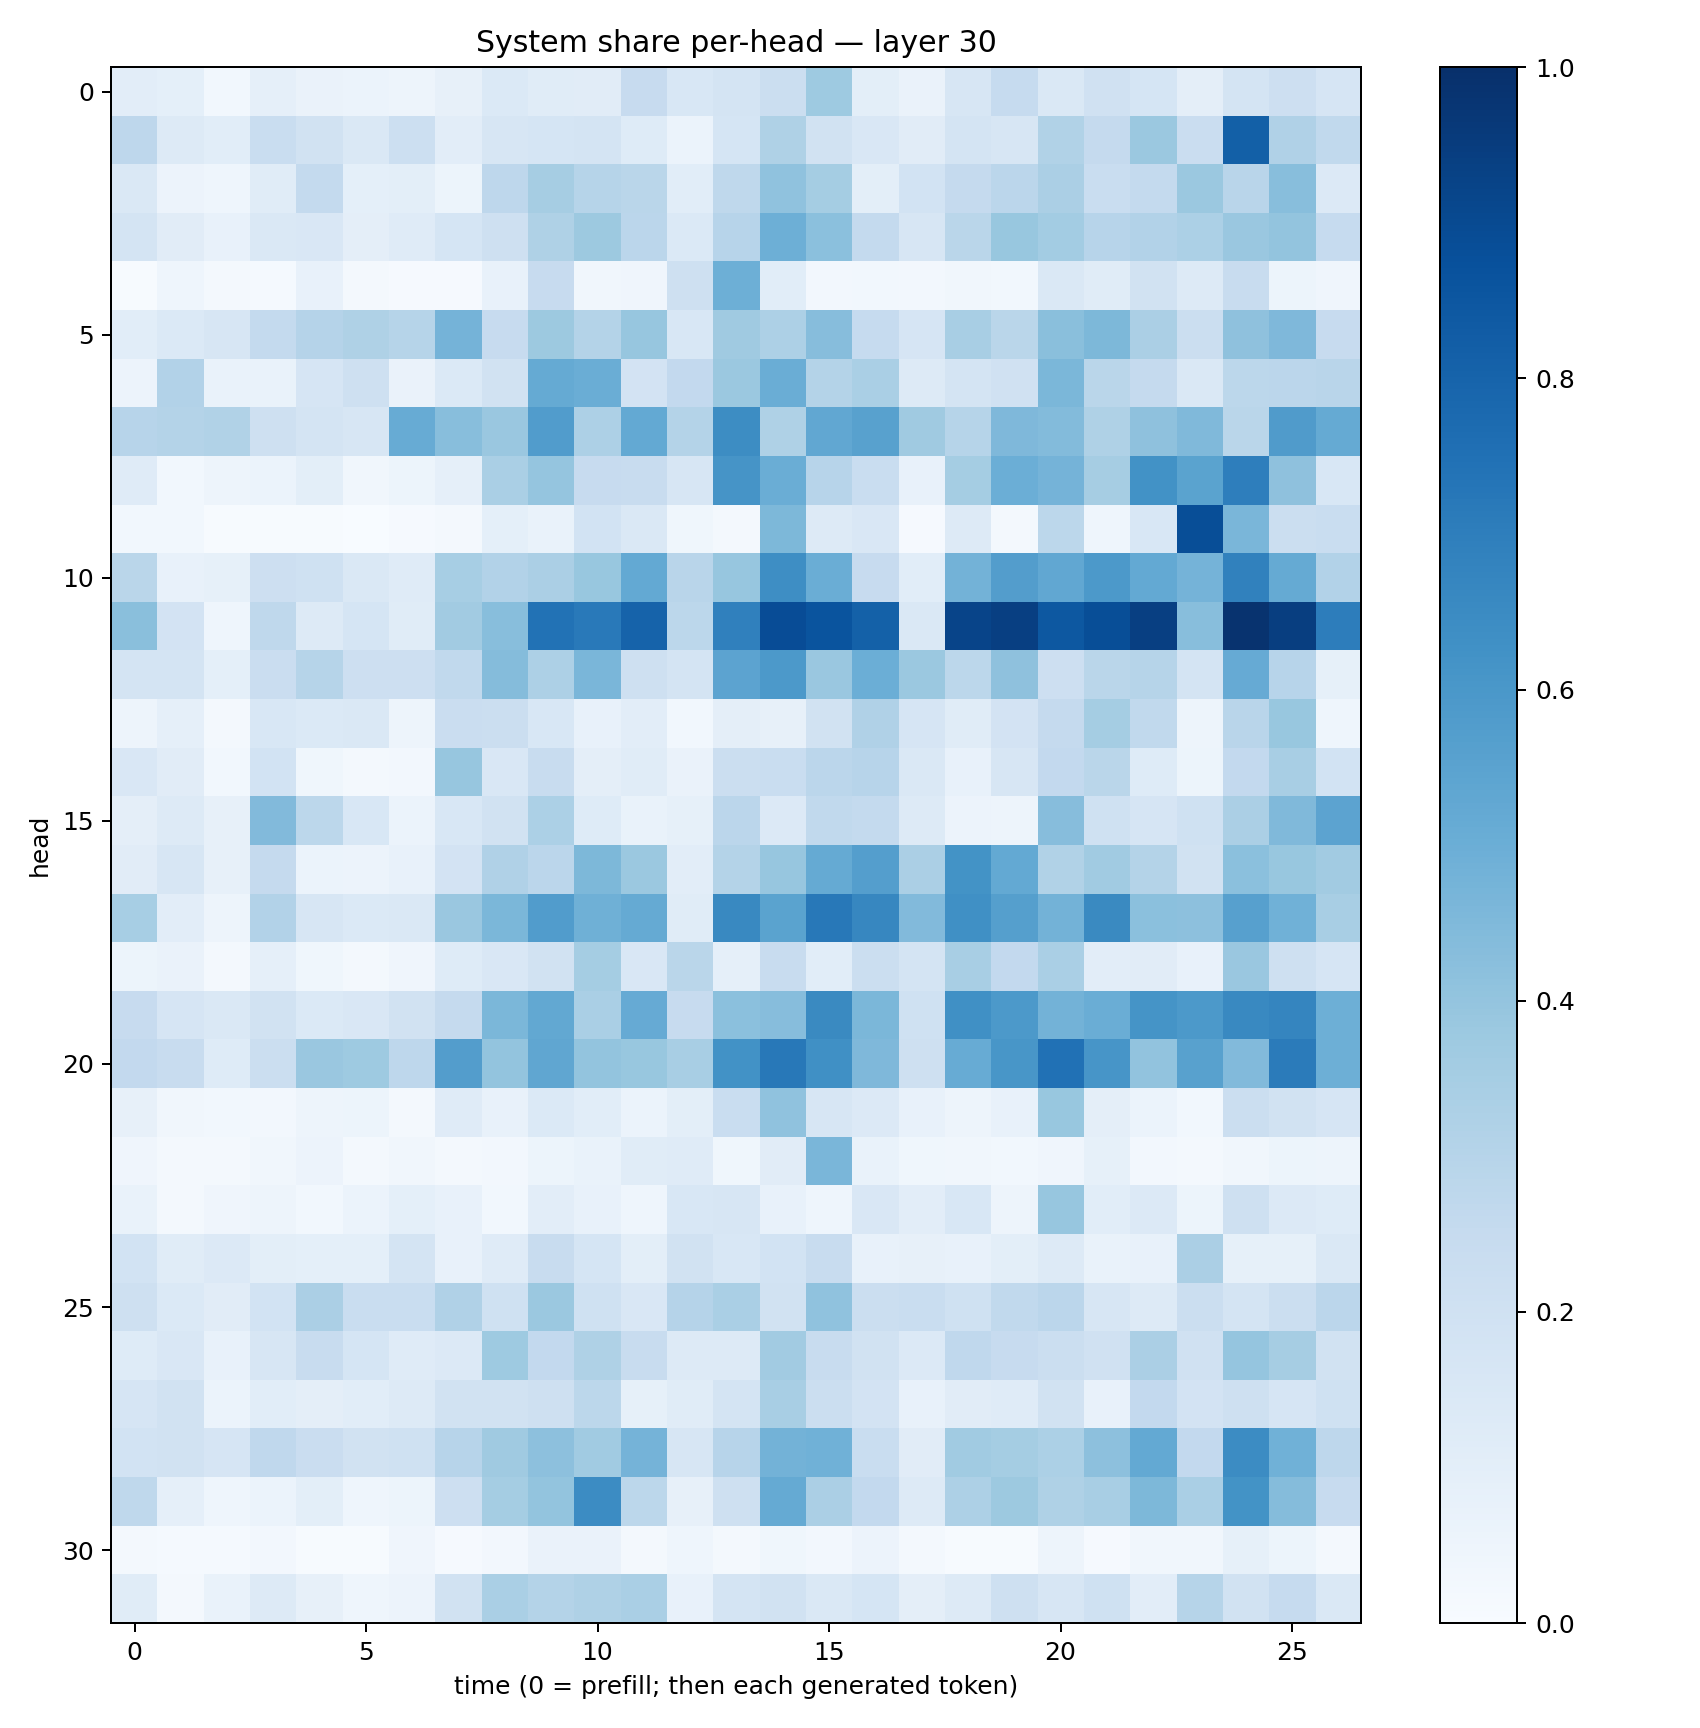

The table this chart was drawn from, first rows:
0.1025194, 0.08992719, 0.030427061, 0.08767443, 0.064193994, 0.059408482, 0.05053357, 0.07933748, 0.13688236, 0.11330191, 0.111076765, 0.24284801, 0.15357077, 0.1778461, 0.22109737, 0.37319642, 0.09960038, 0.06419943, 0.15630312, 0.24887648, 0.14776671, 0.19593388, 0.17090087, 0.09754716
0.2735, 0.1315, 0.107, 0.231, 0.1928, 0.1433, 0.2178, 0.1042, 0.1565, 0.1699, 0.1737, 0.1224, 0.0608, 0.1701, 0.3205, 0.1935, 0.1518, 0.11, 0.1752, 0.1603, 0.3143, 0.2501, 0.3818, 0.2292
0.1439, 0.05517, 0.04643, 0.117, 0.2549, 0.09012, 0.09959, 0.05438, 0.2772, 0.3509, 0.2972, 0.2882, 0.1084, 0.2729, 0.4092, 0.353, 0.09912, 0.1854, 0.2522, 0.2847, 0.3344, 0.2342, 0.254, 0.3821
0.1794, 0.1117, 0.07032, 0.1424, 0.1513, 0.09686, 0.119, 0.1707, 0.2099, 0.3234, 0.3779, 0.2841, 0.1395, 0.2956, 0.4928, 0.4194, 0.2544, 0.1605, 0.2875, 0.3904, 0.3559, 0.2964, 0.3111, 0.3286
0.006804, 0.04344, 0.01803, 0.01513, 0.07061, 0.02143, 0.01121, 0.007892, 0.07791, 0.2433, 0.03223, 0.03917, 0.207, 0.4933, 0.1086, 0.02649, 0.02865, 0.02558, 0.03188, 0.02902, 0.1466, 0.1137, 0.1942, 0.1325
0.1079, 0.1392, 0.1576, 0.2562, 0.302, 0.324, 0.2995, 0.4733, 0.2428, 0.3774, 0.3083, 0.3945, 0.1528, 0.3681, 0.3281, 0.4308, 0.2478, 0.1669, 0.3416, 0.2854, 0.4242, 0.4565, 0.3329, 0.2248
0.05793, 0.3088, 0.06812, 0.06701, 0.1675, 0.2061, 0.06587, 0.1401, 0.1909, 0.5195, 0.5031, 0.1799, 0.2597, 0.3792, 0.5032, 0.3084, 0.336, 0.1321, 0.1797, 0.1959, 0.4599, 0.2861, 0.2506, 0.1483
0.2951, 0.305, 0.3147, 0.205, 0.1769, 0.1569, 0.5097, 0.428, 0.383, 0.5754, 0.3252, 0.5218, 0.3064, 0.644, 0.3239, 0.5286, 0.5549, 0.3711, 0.2973, 0.4511, 0.4398, 0.3233, 0.4116, 0.4477
0.1175, 0.03122, 0.04859, 0.05891, 0.1005, 0.03222, 0.05265, 0.08801, 0.3366, 0.3978, 0.2427, 0.2384, 0.1619, 0.6132, 0.5019, 0.2932, 0.2323, 0.07204, 0.3533, 0.4964, 0.474, 0.3478, 0.624, 0.5475
0.03123, 0.03024, 0.005619, 0.0045, 0.005195, 0.003213, 0.009042, 0.0202, 0.09165, 0.0686, 0.1845, 0.143, 0.03547, 0.01952, 0.4557, 0.1307, 0.1501, 0.01128, 0.1273, 0.02317, 0.2794, 0.04571, 0.1559, 0.8845
0.288, 0.07325, 0.08354, 0.211, 0.1998, 0.1428, 0.121, 0.3468, 0.3116, 0.3323, 0.3897, 0.5228, 0.29, 0.3911, 0.6388, 0.5001, 0.2451, 0.1067, 0.4782, 0.571, 0.5312, 0.5913, 0.5197, 0.4755
0.4248, 0.1821, 0.04563, 0.2707, 0.1259, 0.169, 0.1169, 0.3624, 0.4286, 0.7429, 0.7176, 0.8017, 0.2797, 0.6879, 0.8871, 0.8618, 0.8112, 0.1427, 0.9217, 0.9407, 0.8471, 0.8856, 0.9395, 0.4267
0.1722, 0.1758, 0.09034, 0.2294, 0.3006, 0.2122, 0.213, 0.2654, 0.4366, 0.3253, 0.4622, 0.2059, 0.1776, 0.545, 0.5929, 0.3837, 0.4969, 0.3827, 0.2781, 0.4109, 0.212, 0.2886, 0.2977, 0.1757
0.04825, 0.08613, 0.01878, 0.1527, 0.1372, 0.1409, 0.04733, 0.2286, 0.2247, 0.1552, 0.07305, 0.105, 0.02866, 0.09656, 0.08008, 0.1885, 0.3186, 0.1677, 0.115, 0.1805, 0.2518, 0.3538, 0.2643, 0.05074
0.1517, 0.11, 0.02812, 0.1861, 0.03553, 0.01886, 0.02689, 0.3922, 0.1514, 0.2361, 0.0963, 0.1142, 0.06546, 0.225, 0.2334, 0.2814, 0.2936, 0.147, 0.07735, 0.161, 0.2602, 0.2885, 0.1239, 0.05276
0.09618, 0.1325, 0.07846, 0.4418, 0.2801, 0.1549, 0.06174, 0.1554, 0.1879, 0.3303, 0.1243, 0.06738, 0.08395, 0.2834, 0.1343, 0.2629, 0.2563, 0.1322, 0.05541, 0.04985, 0.432, 0.2027, 0.1671, 0.1997
0.1132, 0.1607, 0.0806, 0.2513, 0.06095, 0.05742, 0.07454, 0.1827, 0.3192, 0.2846, 0.4562, 0.3809, 0.1017, 0.3077, 0.392, 0.5193, 0.5678, 0.3327, 0.6204, 0.5225, 0.3132, 0.3637, 0.3056, 0.1902
0.3455, 0.1029, 0.04828, 0.3095, 0.1572, 0.1376, 0.1465, 0.3835, 0.4597, 0.5752, 0.4902, 0.5168, 0.1145, 0.6587, 0.5496, 0.7198, 0.6663, 0.4421, 0.6298, 0.5644, 0.4788, 0.654, 0.4208, 0.4154
0.05151, 0.06548, 0.01981, 0.08829, 0.03654, 0.02044, 0.04253, 0.1227, 0.1501, 0.1923, 0.3554, 0.1503, 0.2859, 0.08876, 0.239, 0.1056, 0.2192, 0.1756, 0.343, 0.2597, 0.3361, 0.1052, 0.11, 0.0727
0.2448, 0.1659, 0.1481, 0.194, 0.1374, 0.1502, 0.1938, 0.2534, 0.4603, 0.5251, 0.3397, 0.5137, 0.246, 0.4214, 0.4307, 0.6551, 0.4609, 0.1995, 0.6306, 0.5917, 0.4768, 0.5008, 0.6166, 0.5923
0.2608, 0.2348, 0.1212, 0.2208, 0.3842, 0.3724, 0.275, 0.5715, 0.3991, 0.5334, 0.4008, 0.389, 0.3422, 0.625, 0.7198, 0.6296, 0.4529, 0.2079, 0.5113, 0.6042, 0.7477, 0.6071, 0.4027, 0.5579
0.08191, 0.03459, 0.02899, 0.02481, 0.04986, 0.05434, 0.02097, 0.1179, 0.07153, 0.139, 0.108, 0.06009, 0.1009, 0.2343, 0.4088, 0.1625, 0.1332, 0.07354, 0.05071, 0.07189, 0.3897, 0.09465, 0.06041, 0.02774
0.04186, 0.02046, 0.01958, 0.03276, 0.05729, 0.02055, 0.03136, 0.02279, 0.02704, 0.05348, 0.06648, 0.1165, 0.1204, 0.03792, 0.1119, 0.4642, 0.06795, 0.03668, 0.03433, 0.02873, 0.03972, 0.08463, 0.024, 0.02017
0.06973, 0.02254, 0.03908, 0.04932, 0.02779, 0.0621, 0.09348, 0.07768, 0.02975, 0.1054, 0.0712, 0.04552, 0.1524, 0.1636, 0.07806, 0.04453, 0.1491, 0.1022, 0.1541, 0.04941, 0.3942, 0.1082, 0.1338, 0.05439
0.1856, 0.1142, 0.1329, 0.1006, 0.09137, 0.09315, 0.1777, 0.07568, 0.1205, 0.2363, 0.1693, 0.09783, 0.1909, 0.1531, 0.1859, 0.2393, 0.07548, 0.07939, 0.07409, 0.09845, 0.1258, 0.07006, 0.07764, 0.3346
0.2103, 0.1368, 0.1111, 0.1846, 0.335, 0.2338, 0.2308, 0.3202, 0.203, 0.3805, 0.2021, 0.1485, 0.3036, 0.3393, 0.1909, 0.4072, 0.2261, 0.2331, 0.1995, 0.263, 0.2819, 0.1627, 0.1302, 0.2218
0.122, 0.1498, 0.07394, 0.1569, 0.2372, 0.1709, 0.1183, 0.1329, 0.3718, 0.2596, 0.3216, 0.2346, 0.1315, 0.1314, 0.3619, 0.2369, 0.1893, 0.1341, 0.269, 0.2427, 0.224, 0.1981, 0.3358, 0.1974
0.1657, 0.1937, 0.06115, 0.1078, 0.09494, 0.1083, 0.1313, 0.1917, 0.1937, 0.2048, 0.2789, 0.08561, 0.1154, 0.1768, 0.342, 0.2244, 0.1818, 0.07429, 0.112, 0.1199, 0.188, 0.0747, 0.2588, 0.1799
0.1839, 0.1943, 0.1657, 0.2686, 0.2274, 0.1913, 0.2015, 0.2958, 0.3685, 0.4179, 0.3649, 0.4727, 0.1609, 0.2941, 0.4801, 0.4878, 0.2316, 0.1123, 0.3651, 0.3521, 0.3319, 0.4157, 0.5217, 0.261
0.2696, 0.08927, 0.04443, 0.05946, 0.1004, 0.04367, 0.05293, 0.2144, 0.3538, 0.4018, 0.646, 0.279, 0.08101, 0.2039, 0.518, 0.3339, 0.2614, 0.1293, 0.3275, 0.3758, 0.324, 0.3416, 0.4548, 0.3361
0.01581, 0.01433, 0.01472, 0.02401, 0.006869, 0.004792, 0.04012, 0.009041, 0.02475, 0.06442, 0.06561, 0.02167, 0.04551, 0.02318, 0.03586, 0.02424, 0.05674, 0.01899, 0.006237, 0.006938, 0.04836, 0.00956, 0.0341, 0.03437
0.1158, 0.02163, 0.06737, 0.1293, 0.08026, 0.04567, 0.05733, 0.1905, 0.3397, 0.3065, 0.3205, 0.3381, 0.07165, 0.1725, 0.1917, 0.1462, 0.1691, 0.09486, 0.1261, 0.2073, 0.1584, 0.2021, 0.1031, 0.2998
